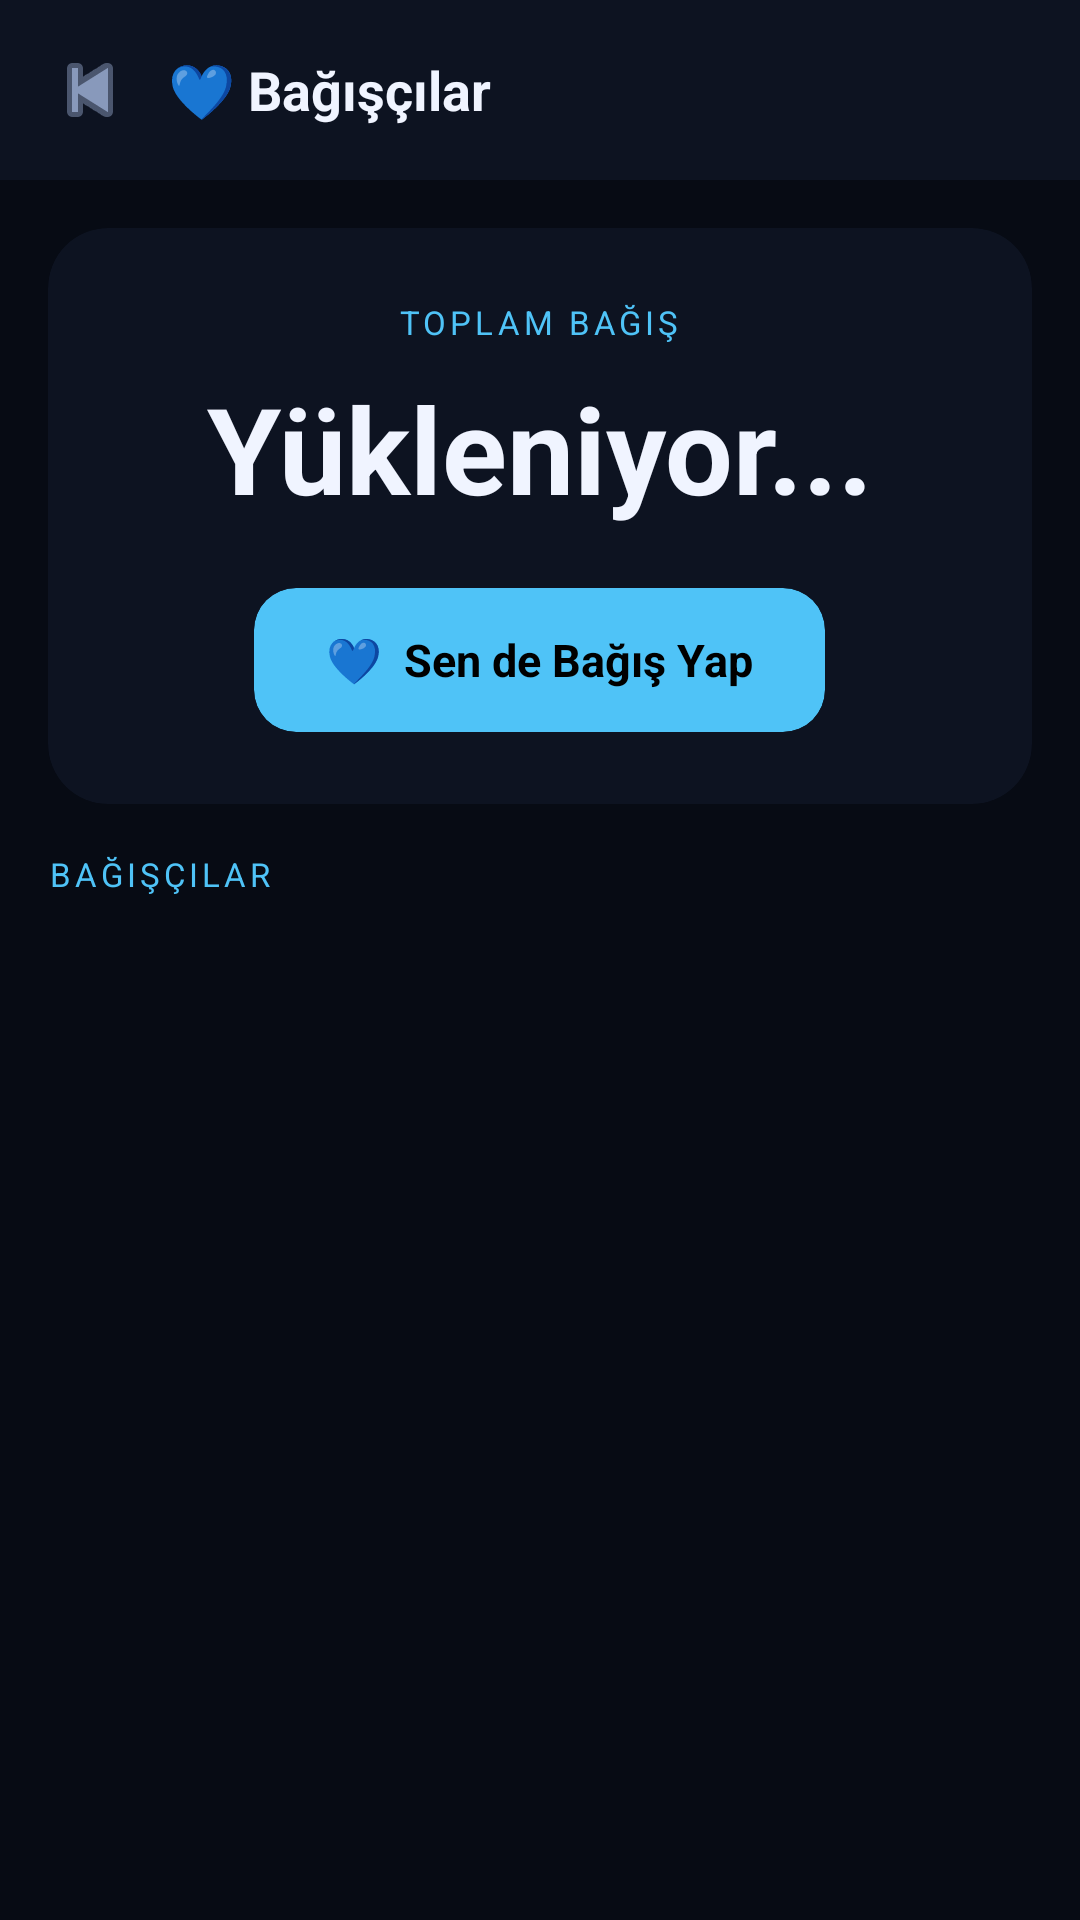

Layout XML and referenced resources for this Android screen:
<!-- AndroidManifest.xml: application theme Theme.MaxBrowser -->
<!-- res/layout/activity_donors.xml -->
<?xml version="1.0" encoding="utf-8"?>
<LinearLayout
    xmlns:android="http://schemas.android.com/apk/res/android"
    xmlns:app="http://schemas.android.com/apk/res-auto"
    android:layout_width="match_parent"
    android:layout_height="match_parent"
    android:orientation="vertical"
    android:background="@color/bg_primary">

    
    <LinearLayout
        android:layout_width="match_parent"
        android:layout_height="60dp"
        android:orientation="horizontal"
        android:gravity="center_vertical"
        android:paddingStart="8dp"
        android:paddingEnd="16dp"
        android:background="@color/bg_secondary">

        <ImageButton
            android:id="@+id/btnBack"
            android:layout_width="44dp"
            android:layout_height="44dp"
            android:src="@android:drawable/ic_media_previous"
            android:background="?attr/selectableItemBackgroundBorderless"
            android:tint="@color/text_secondary"/>

        <TextView
            android:layout_width="0dp"
            android:layout_height="wrap_content"
            android:layout_weight="1"
            android:text="💙 Bağışçılar"
            android:textColor="@color/text_primary"
            android:textSize="18sp"
            android:textStyle="bold"
            android:layout_marginStart="4dp"/>

    </LinearLayout>

    
    <androidx.cardview.widget.CardView
        android:layout_width="match_parent"
        android:layout_height="wrap_content"
        android:layout_margin="16dp"
        app:cardBackgroundColor="@color/bg_secondary"
        app:cardCornerRadius="20dp"
        app:cardElevation="0dp">

        <LinearLayout
            android:layout_width="match_parent"
            android:layout_height="wrap_content"
            android:orientation="vertical"
            android:padding="24dp"
            android:gravity="center">

            <TextView
                android:layout_width="wrap_content"
                android:layout_height="wrap_content"
                android:text="TOPLAM BAĞIŞ"
                android:textColor="@color/accent"
                android:textSize="11sp"
                android:letterSpacing="0.12"
                android:layout_marginBottom="8dp"/>

            <TextView
                android:id="@+id/tvTotal"
                android:layout_width="wrap_content"
                android:layout_height="wrap_content"
                android:text="Yükleniyor..."
                android:textColor="@color/text_primary"
                android:textSize="40sp"
                android:textStyle="bold"
                android:layout_marginBottom="20dp"/>

            <androidx.cardview.widget.CardView
                android:id="@+id/btnDonate"
                android:layout_width="wrap_content"
                android:layout_height="48dp"
                app:cardBackgroundColor="@color/accent"
                app:cardCornerRadius="14dp"
                app:cardElevation="0dp">

                <TextView
                    android:layout_width="wrap_content"
                    android:layout_height="match_parent"
                    android:gravity="center"
                    android:text="💙  Sen de Bağış Yap"
                    android:textColor="@color/black"
                    android:textSize="15sp"
                    android:textStyle="bold"
                    android:paddingStart="24dp"
                    android:paddingEnd="24dp"/>

            </androidx.cardview.widget.CardView>

        </LinearLayout>

    </androidx.cardview.widget.CardView>

    
    <TextView
        android:layout_width="wrap_content"
        android:layout_height="wrap_content"
        android:text="BAĞIŞÇILAR"
        android:textColor="@color/accent"
        android:textSize="11sp"
        android:letterSpacing="0.12"
        android:layout_marginStart="16dp"
        android:layout_marginBottom="8dp"/>

    
    <ListView
        android:id="@+id/donorList"
        android:layout_width="match_parent"
        android:layout_height="0dp"
        android:layout_weight="1"
        android:divider="@null"
        android:paddingStart="8dp"
        android:paddingEnd="8dp"
        android:clipToPadding="false"/>

    
    <LinearLayout
        android:id="@+id/emptyView"
        android:layout_width="match_parent"
        android:layout_height="0dp"
        android:layout_weight="1"
        android:orientation="vertical"
        android:gravity="center"
        android:visibility="gone">

        <TextView
            android:layout_width="wrap_content"
            android:layout_height="wrap_content"
            android:text="💙"
            android:textSize="52sp"
            android:layout_marginBottom="12dp"/>

        <TextView
            android:id="@+id/tvEmptyText"
            android:layout_width="wrap_content"
            android:layout_height="wrap_content"
            android:text="Yükleniyor..."
            android:textColor="@color/text_secondary"
            android:textSize="16sp"/>

    </LinearLayout>

</LinearLayout>
<!-- resources referenced by this layout -->
<resources>
  <color name="accent">#4FC3F7</color>
  <color name="bg_primary">#070B14</color>
  <color name="bg_secondary">#0D1321</color>
  <color name="black">#000000</color>
  <color name="text_primary">#F0F4FF</color>
  <color name="text_secondary">#8899BB</color>
  <style name="Theme.MaxBrowser" parent="Theme.MaterialComponents.DayNight.NoActionBar">
          <item name="colorPrimary">@color/accent</item>
          <item name="colorPrimaryVariant">@color/accent_dark</item>
          <item name="colorOnPrimary">@color/black</item>
          <item name="colorSurface">@color/bg_secondary</item>
          <item name="colorOnSurface">@color/text_primary</item>
          <item name="android:windowBackground">@color/bg_primary</item>
          <item name="android:statusBarColor">@color/bg_secondary</item>
          <item name="android:navigationBarColor">@color/bg_secondary</item>
      </style>
  <color name="accent_dark">#0288D1</color>
</resources>
